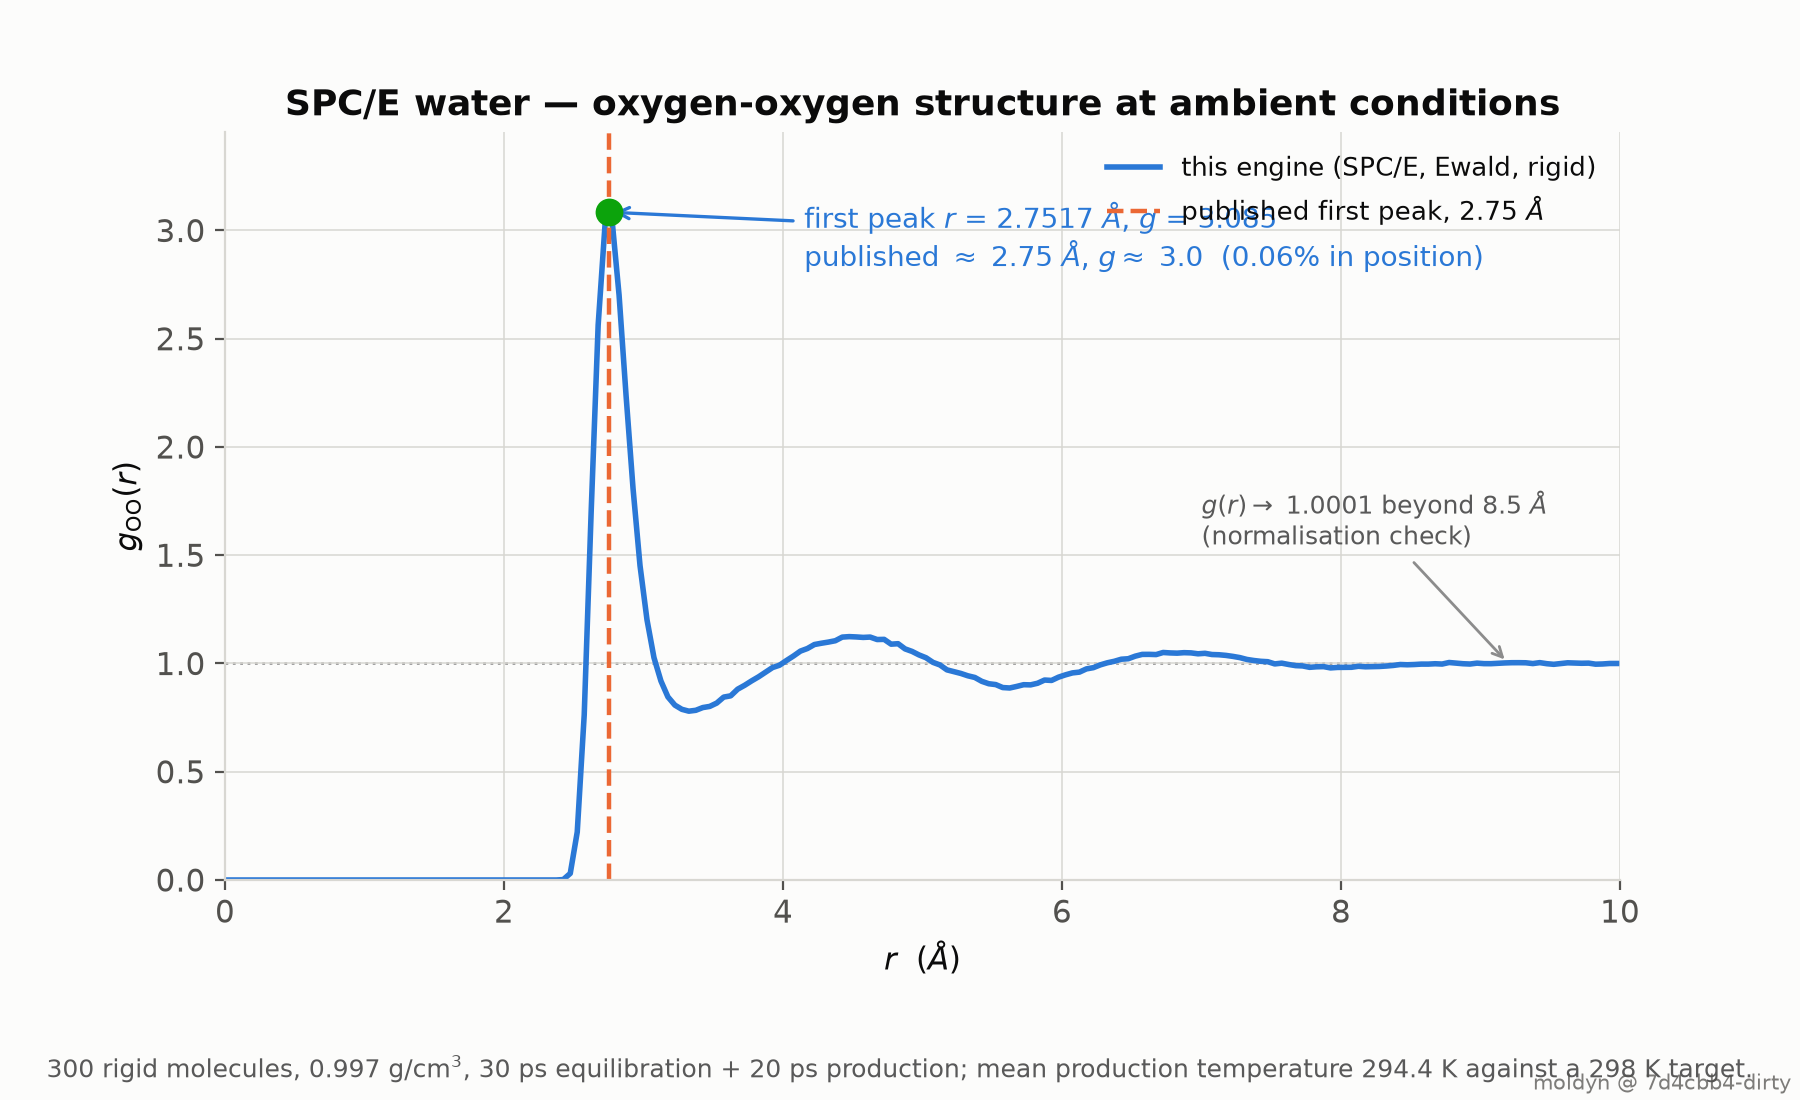

Data behind this chart, as committed beside it:
# command: ./build/apps/water_rdf --out …
# git_sha: 7d4cbb4-dirty
# host: Darwin arm64
# model: SPC/E, rigid (SHAKE/RATTLE), Ewald alpha=5.6/L kmax=5 rcut=10 A
# molecules: 300
# box_length_angstrom: 20.802
# density_g_per_cm3: 0.997
# target_temperature_K: 298
# mean_production_temperature_K: 294.414
# dt_fs: 2
# equilibration_steps: 15000
# production_steps: 10000
# rdf_frames: 1000
# bin_width_angstrom: 0.05
# first_peak_bin_r_angstrom: 2.775
# first_peak_bin_g: 3.04588
# first_peak_r_angstrom: 2.75167
# first_peak_g: 3.08471
# reference_first_peak_r_angstrom: 2.75
# reference_first_peak_g: 3.0
# tail_mean_g_beyond_8.5A: 1.00014
# wall_seconds: 434.687
r_angstrom, g_oo
0.025, 0
0.075, 0
0.125, 0
0.175, 0
0.225, 0
0.275, 0
0.325, 0
0.375, 0
0.425, 0
0.475, 0
0.525, 0
0.575, 0
0.625, 0
0.675, 0
0.725, 0
0.775, 0
0.825, 0
0.875, 0
0.925, 0
0.975, 0
1.025, 0
1.075, 0
1.125, 0
1.175, 0
1.225, 0
1.275, 0
1.325, 0
1.375, 0
1.425, 0
1.475, 0
1.525, 0
1.575, 0
1.625, 0
1.675, 0
1.725, 0
1.775, 0
1.825, 0
1.875, 0
... 162 more rows
